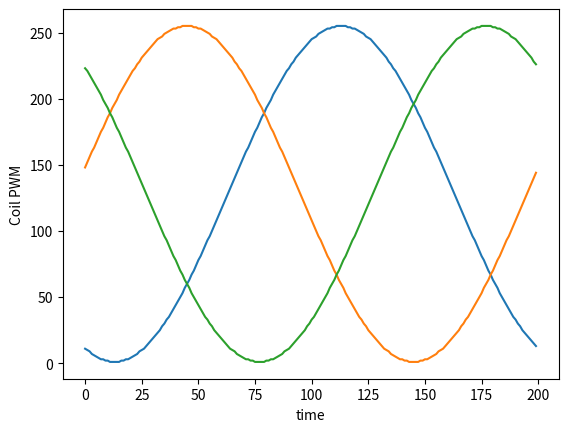

Write Python code to recreate this figure.
# -*- coding: utf-8 -*-
"""
Created on Sat May  1 16:56:32 2021

@author: Usuario
"""

import numpy as np
import matplotlib.pyplot as plt
import math

f = 1
w = 2*math.pi*f
t = np.arange(0,1,0.005)

y = np.zeros(len(t))

for i in range(len(t)):
    y[i] = round(127*math.sin(w*t[i]) + 128,0)
    
onda_seno = np.array(y)

desfase = 68

currentStepA = 1
currentStepB = desfase
currentStepA = desfase*2

coilA = np.zeros(len(onda_seno))
coilB = np.zeros(len(onda_seno))
coilC = np.zeros(len(onda_seno))

for k in range(len(onda_seno)):
    currentStepA = currentStepA + 1; 
    currentStepB = currentStepA + desfase;
    currentStepC = currentStepA + desfase*2;
    
    currentStepA = (currentStepA % len(onda_seno))
    currentStepB = (currentStepB % len(onda_seno))
    currentStepC = (currentStepC % len(onda_seno))

    coilA[k] = onda_seno[currentStepA];
    coilB[k] = onda_seno[currentStepB];
    coilC[k] = onda_seno[currentStepC];
    
plt.plot(coilA)
plt.plot(coilB)
plt.plot(coilC)
plt.xlabel('time')
plt.ylabel('Coil PWM')
plt.show()
    
    

    



